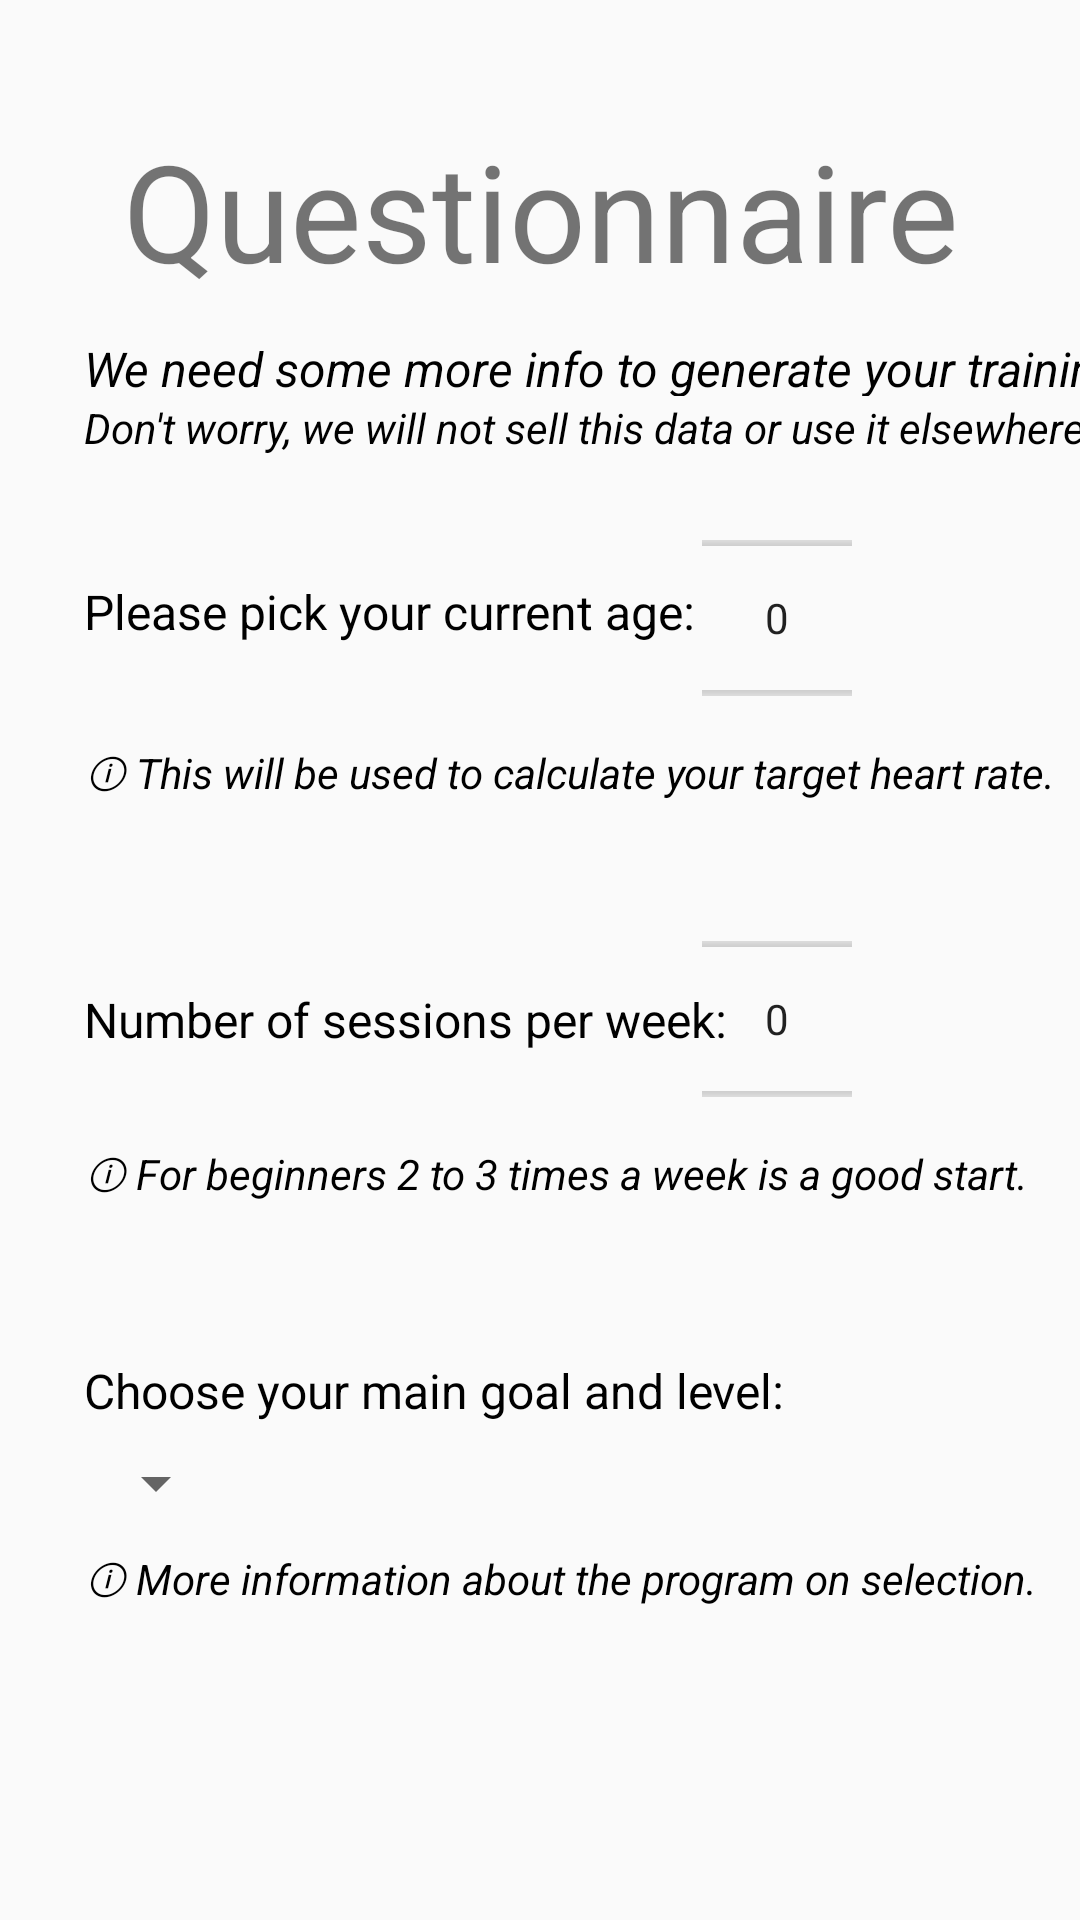

The Android layout XML behind this screen, and the referenced resources:
<!-- AndroidManifest.xml: application theme AppTheme -->
<!-- res/layout/activity_questionnaire.xml -->
<?xml version="1.0" encoding="utf-8"?>
<android.support.constraint.ConstraintLayout xmlns:android="http://schemas.android.com/apk/res/android"
xmlns:app="http://schemas.android.com/apk/res-auto"
xmlns:tools="http://schemas.android.com/tools"
android:layout_width="match_parent"
android:layout_height="match_parent"
tools:context="pursuit.fitness.fitnesspursuit.QuestionnaireActivity">

<android.support.constraint.Guideline
    android:id="@+id/guideline"
    android:layout_width="wrap_content"
    android:layout_height="wrap_content"
    android:orientation="horizontal"
    app:layout_constraintGuide_percent="0.05" />

<android.support.constraint.Guideline
    android:id="@+id/guideline1"
    android:layout_width="wrap_content"
    android:layout_height="wrap_content"
    android:orientation="vertical"
    app:layout_constraintGuide_percent="0.65" />

<android.support.constraint.Guideline
    android:id="@+id/guideline2"
    android:layout_width="wrap_content"
    android:layout_height="wrap_content"
    android:orientation="vertical"
    app:layout_constraintGuide_percent="0.05" />

<android.support.constraint.Guideline
    android:id="@+id/guideline3"
    android:layout_width="wrap_content"
    android:layout_height="wrap_content"
    android:orientation="vertical"
    app:layout_constraintGuide_percent="0.95" />

<android.support.constraint.Guideline
    android:id="@+id/guideline4"
    android:layout_width="wrap_content"
    android:layout_height="wrap_content"
    android:orientation="horizontal"
    app:layout_constraintGuide_percent="0.25" />

<TextView
    android:id="@+id/questionnaire"
    android:layout_width="wrap_content"
    android:layout_height="wrap_content"
    android:layout_marginTop="8dp"
    android:text="Questionnaire"
    android:textSize="45sp"
    app:layout_constraintEnd_toEndOf="parent"
    app:layout_constraintHorizontal_bias="0.504"
    app:layout_constraintStart_toStartOf="parent"
    app:layout_constraintTop_toTopOf="@+id/guideline" />

<TextView
    android:id="@+id/info_questionnaire"
    android:layout_width="wrap_content"
    android:layout_height="20dp"
    android:layout_gravity="center"
    android:layout_marginStart="10dp"
    android:layout_marginLeft="10dp"
    android:layout_marginTop="12dp"
    android:text="@string/questionnaire_info_general"
    android:textColor="@android:color/black"
    android:textSize="16sp"
    android:textStyle="italic"
    app:layout_constraintStart_toStartOf="@+id/guideline2"
    app:layout_constraintTop_toBottomOf="@+id/questionnaire" />

<TextView
    android:id="@+id/data_safety"
    android:layout_width="wrap_content"
    android:layout_height="40dp"
    android:layout_gravity="center"
    android:layout_marginStart="10dp"
    android:layout_marginLeft="10dp"
    android:layout_marginTop="1dp"
    android:text="@string/questionnaire_data_safety"
    android:textColor="@android:color/black"
    android:textSize="14sp"
    android:textStyle="italic"
    app:layout_constraintStart_toStartOf="@+id/guideline2"
    app:layout_constraintTop_toBottomOf="@+id/info_questionnaire" />

<TextView
    android:id="@+id/age"
    android:layout_width="wrap_content"
    android:layout_height="21dp"
    android:layout_marginStart="10dp"
    android:layout_marginLeft="10dp"
    android:layout_marginTop="20dp"
    android:text="@string/questionnaire_age"
    android:textColor="@android:color/black"
    android:textSize="16sp"
    app:layout_constraintStart_toStartOf="@+id/guideline2"
    app:layout_constraintTop_toBottomOf="@+id/data_safety" />

<NumberPicker
    android:id="@+id/numberPickerAge"
    android:layout_width="50sp"
    android:layout_height="60sp"
    android:layout_marginTop="5dp"
    android:scaleX="1"
    android:scaleY="1"
    android:textSize="22dp"
    app:layout_constraintBottom_toBottomOf="@+id/age"
    app:layout_constraintStart_toEndOf="@+id/guideline1"
    app:layout_constraintTop_toTopOf="@+id/age" />

<TextView
    android:id="@+id/info_age"
    android:layout_width="wrap_content"
    android:layout_height="21dp"
    android:layout_marginStart="10dp"
    android:layout_marginLeft="10dp"
    android:layout_marginTop="12dp"
    android:text="@string/questionnaire_info_age"
    android:textColor="@android:color/black"
    android:textSize="14sp"
    android:textStyle="italic"
    app:layout_constraintStart_toStartOf="@+id/guideline2"
    app:layout_constraintTop_toBottomOf="@+id/numberPickerAge" />

<TextView
    android:id="@+id/frequency"
    android:layout_width="wrap_content"
    android:layout_height="21dp"
    android:layout_marginStart="10dp"
    android:layout_marginLeft="10dp"
    android:layout_marginTop="60dp"
    android:text="@string/questionnaire_frequency"
    android:textColor="@android:color/black"
    android:textSize="16sp"
    app:layout_constraintStart_toEndOf="@+id/info_age"
    app:layout_constraintStart_toStartOf="@+id/guideline2"
    app:layout_constraintTop_toBottomOf="@+id/info_age" />

<NumberPicker
    android:id="@+id/numberPickerFrequency"
    android:layout_width="50sp"
    android:layout_height="60sp"
    android:scaleX="1"
    android:scaleY="1"
    android:textSize="22dp"
    app:layout_constraintBottom_toBottomOf="@+id/frequency"
    app:layout_constraintStart_toEndOf="@+id/guideline1"
    app:layout_constraintTop_toTopOf="@+id/frequency" />

<TextView
    android:id="@+id/info_frequency"
    android:layout_width="wrap_content"
    android:layout_height="21dp"
    android:layout_marginStart="10dp"
    android:layout_marginLeft="10dp"
    android:layout_marginTop="12dp"
    android:text="@string/questionnaire_info_frequency"
    android:textColor="@android:color/black"
    android:textSize="14sp"
    android:textStyle="italic"
    app:layout_constraintStart_toStartOf="@+id/guideline2"
    app:layout_constraintTop_toBottomOf="@+id/numberPickerFrequency" />

<TextView
    android:id="@+id/goal"
    android:layout_width="wrap_content"
    android:layout_height="21dp"
    android:layout_marginStart="10dp"
    android:layout_marginLeft="10dp"
    android:layout_marginTop="50dp"
    android:text="@string/questionnaire_program"
    android:textColor="@android:color/black"
    android:textSize="16sp"
    app:layout_constraintStart_toStartOf="@+id/guideline2"
    app:layout_constraintTop_toBottomOf="@+id/info_frequency" />

<Spinner
    android:id="@+id/spinner_goal"
    android:layout_width="wrap_content"
    android:layout_height="21dp"
    android:layout_marginStart="10dp"
    android:layout_marginLeft="10dp"
    android:layout_marginTop="10dp"
    app:layout_constraintStart_toStartOf="@+id/guideline2"
    app:layout_constraintTop_toBottomOf="@+id/goal" />

<TextView
    android:id="@+id/info_goal"
    android:layout_width="wrap_content"
    android:layout_height="21dp"
    android:layout_marginStart="10dp"
    android:layout_marginLeft="10dp"
    android:layout_marginTop="12dp"
    android:text="@string/questionnaire_info_goals"
    android:textColor="@android:color/black"
    android:textSize="14sp"
    android:textStyle="italic"
    app:layout_constraintStart_toStartOf="@+id/guideline2"
    app:layout_constraintTop_toBottomOf="@+id/spinner_goal" />




</android.support.constraint.ConstraintLayout>
<!-- resources referenced by this layout -->
<resources>
  <string name="questionnaire_age">Please pick your current age:</string>
  <string name="questionnaire_data_safety">Don\'t worry, we will not sell this data or use it elsewhere. ;)</string>
  <string name="questionnaire_frequency">Number of sessions per week:</string>
  <string name="questionnaire_info_age">ⓘ  This will be used to calculate your target heart rate.</string>
  <string name="questionnaire_info_frequency">ⓘ For beginners 2 to 3 times a week is a good start.</string>
  <string name="questionnaire_info_general">We need some more info to generate your training plan.</string>
  <string name="questionnaire_info_goals">ⓘ More information about the program on selection.</string>
  <string name="questionnaire_program">Choose your main goal and level:</string>
  <style name="AppTheme" parent="Theme.AppCompat.Light.DarkActionBar">
          
          <item name="colorPrimary">@color/colorPrimary</item>
          <item name="colorPrimaryDark">@color/colorPrimaryDark</item>
          <item name="colorAccent">@color/colorAccent</item>
      </style>
  <color name="colorPrimary">#3F51B5</color>
  <color name="colorPrimaryDark">#303F9F</color>
  <color name="colorAccent">#FF4081</color>
</resources>
